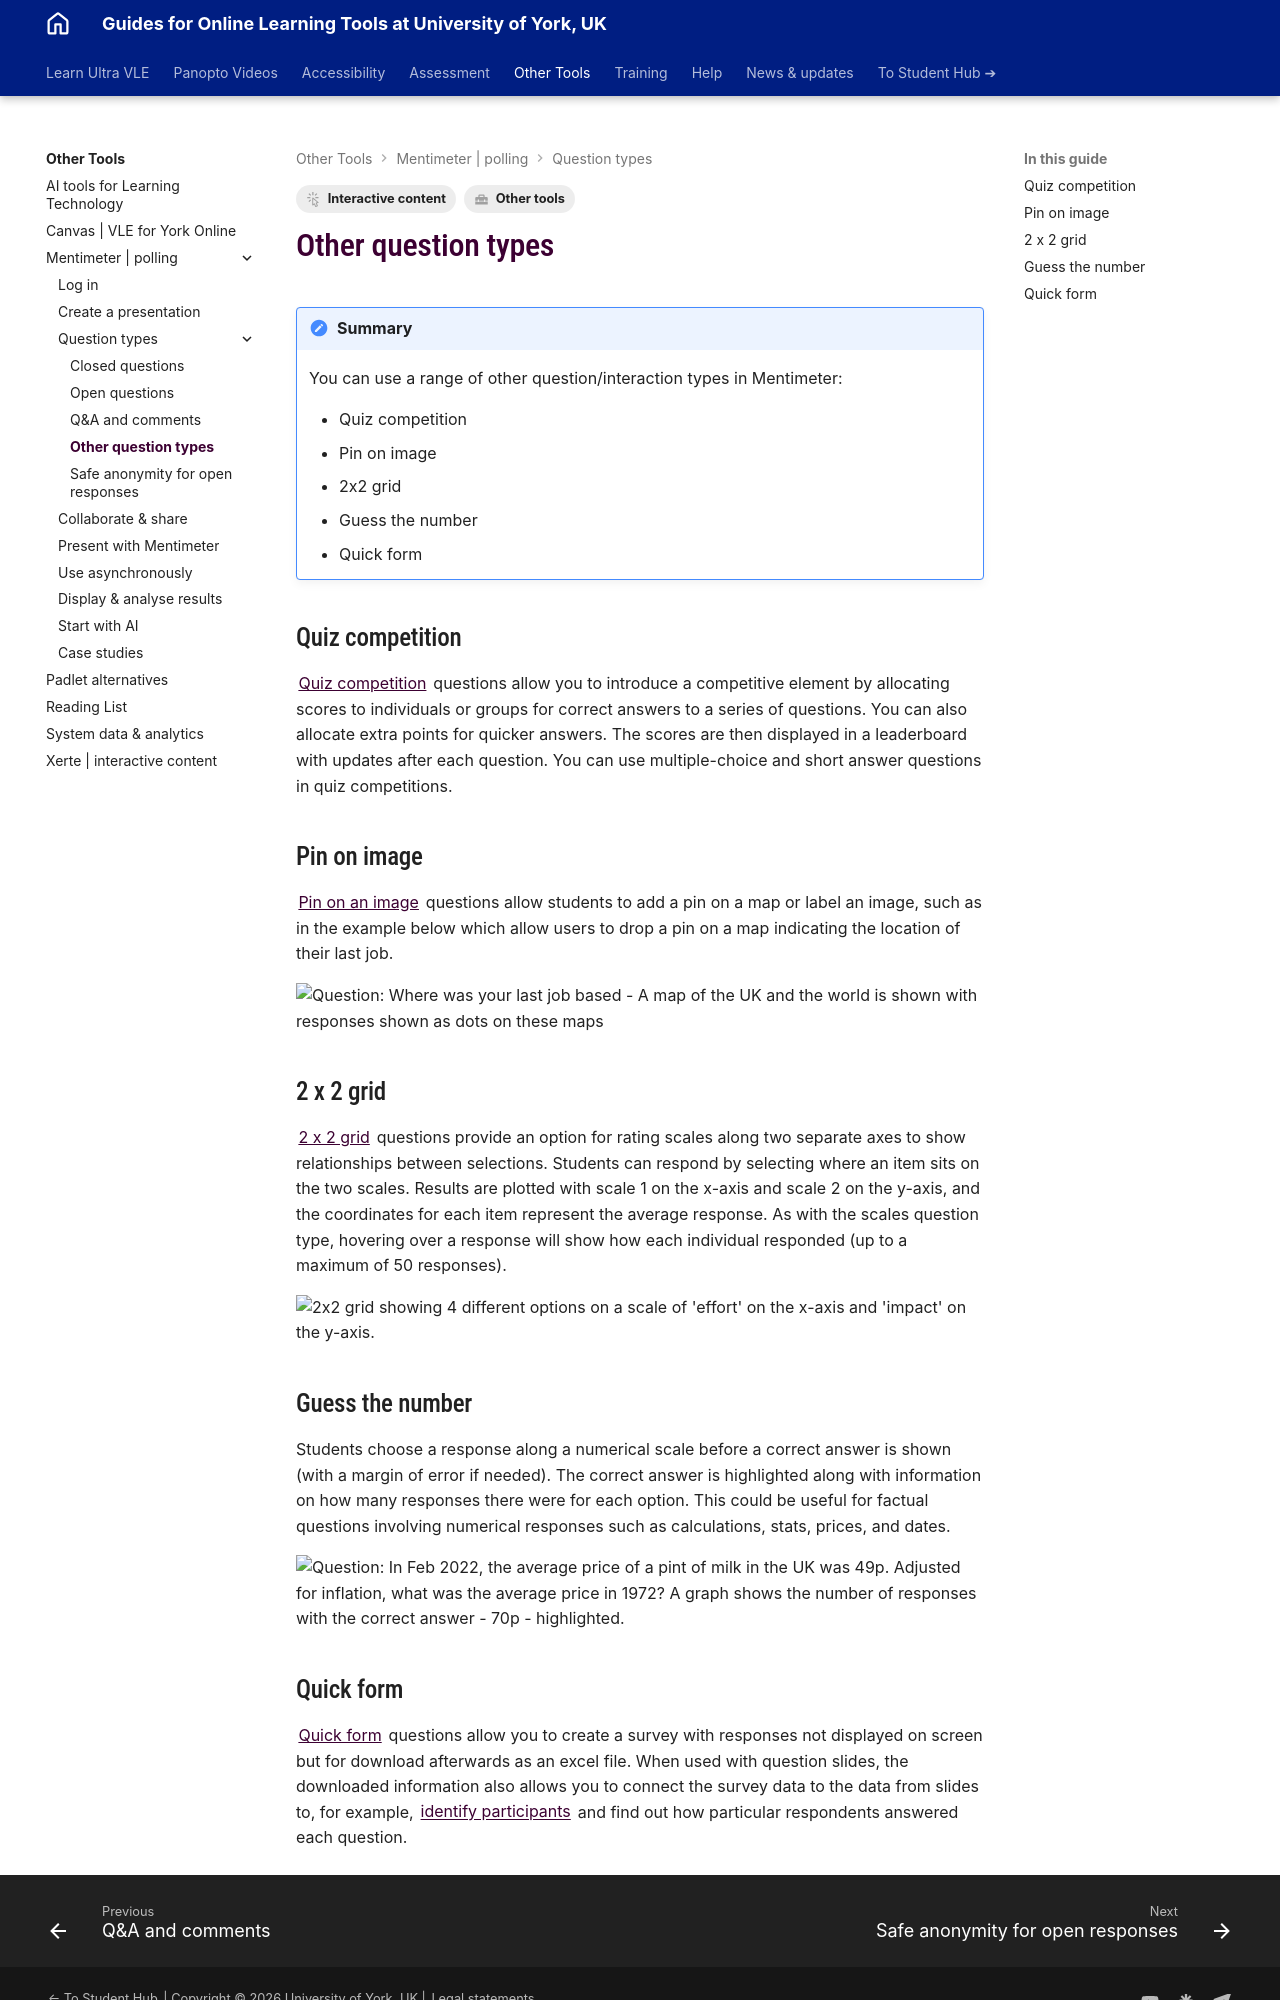

repository: PDLT-University-of-York/test-split-site · page: other-tools/mentimeter/question-types-other/index.html · generator: mkdocs

---
tags:
    - Interactive content
    - Other tools
---
# Other question types

!!! Summary
     You can use a range of other question/interaction types in Mentimeter:

     - Quiz competition
     - Pin on image
     - 2x2 grid
     - Guess the number
     - Quick form

## Quiz competition

[Quiz competition](https://help.mentimeter.com/en/articles/410463-how-to-create-a-quiz-competition) questions allow you to introduce a competitive element by allocating scores to individuals or groups for correct answers to a series of questions. You can also allocate extra points for quicker answers. The scores are then displayed in a leaderboard with updates after each question. You can use multiple-choice and short answer questions in quiz competitions.

## Pin on image

[Pin on an image](https://help.mentimeter.com/en/articles/4582546-pin-on-image) questions allow students to add a pin on a map or label an image, such as in the example below which allow users to drop a pin on a map indicating the location of their last job.

![Question: Where was your last job based - A map of the UK and the world is shown with responses shown as dots on these maps](images/question-types-other-pin-on-image.jpg) 

## 2 x 2 grid 

[2 x 2 grid](https://help.mentimeter.com/en/articles/410474-2-by-2-grid) questions provide an option for rating scales along two separate axes to show relationships between selections. Students can respond by selecting where an item sits on the two scales. Results are plotted with scale 1 on the x-axis and scale 2 on the y-axis, and the coordinates for each item represent the average response. As with the scales question type, hovering over a response will show how each individual responded (up to a maximum of 50 responses).

![2x2 grid showing 4 different options on a scale of 'effort' on the x-axis and 'impact' on the y-axis.](images/question-types-other-2x2grid.png)

## Guess the number

Students choose a response along a numerical scale before a correct answer is shown (with a margin of error if needed). The correct answer is highlighted along with information on how many responses there were for each option. This could be useful for factual questions involving numerical responses such as calculations, stats, prices, and dates.

![Question: In Feb 2022, the average price of a pint of milk in the UK was 49p.  Adjusted for inflation, what was the average price in 1972?  A graph shows the number of responses with the correct answer - 70p - highlighted.](images/question-types-other-guess-the-number.png)
